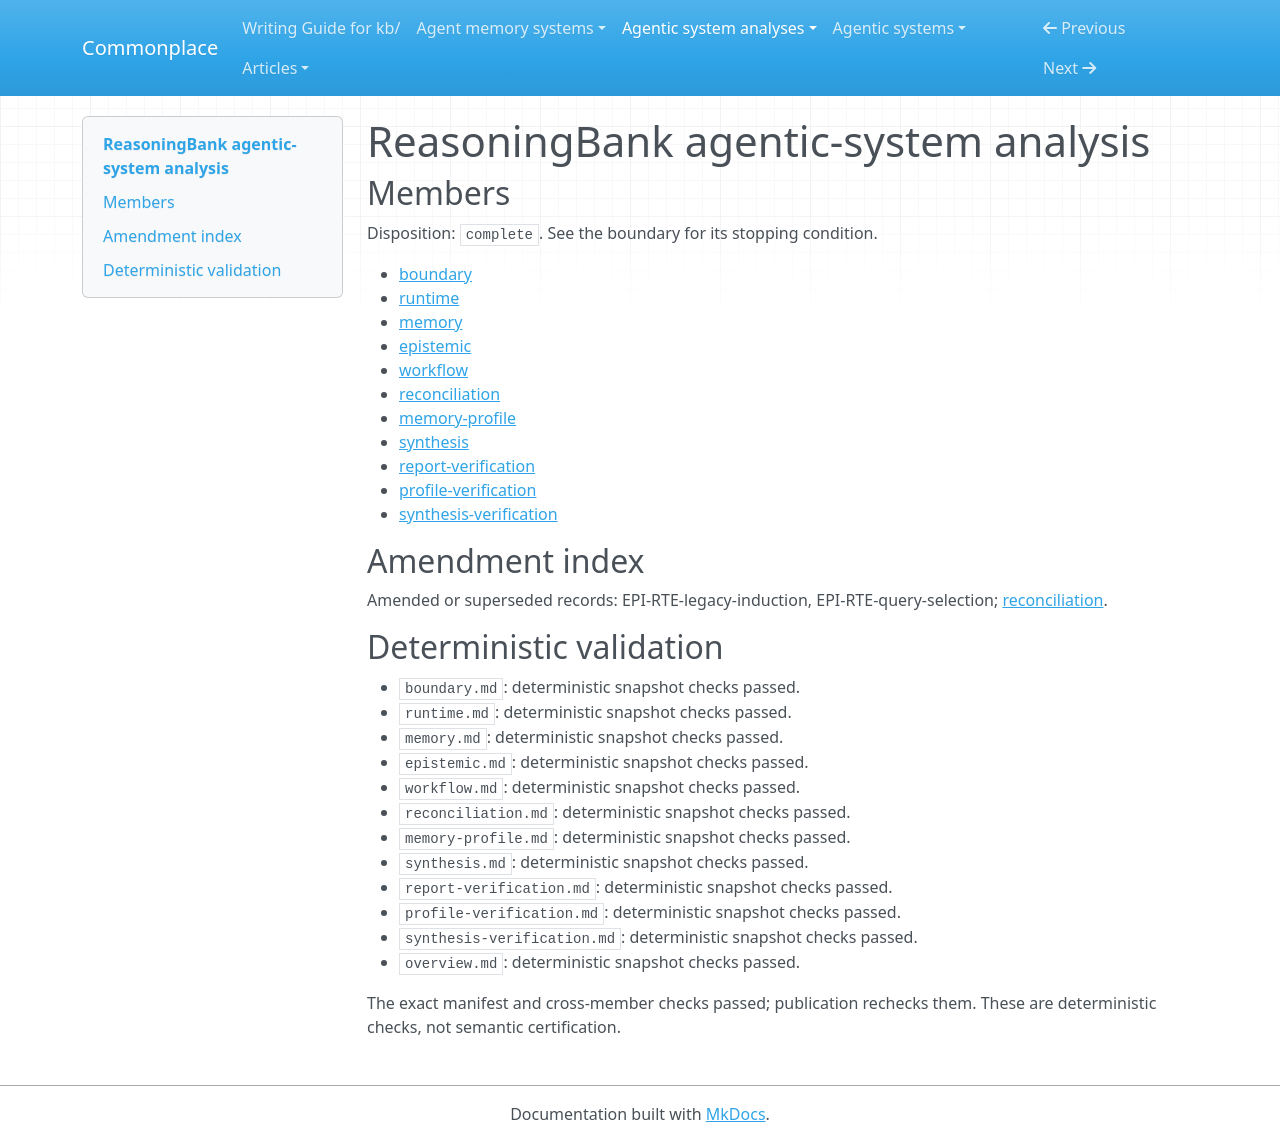

repository: zby/commonplace · page: agentic-system-analyses/retained/google-research--reasoning-bank/overview/index.html · generator: mkdocs

---
type: agentic-system-analyses/types/agentic-system-analysis-overview.md
description: ReasoningBank automatically turns task trajectories into retained advice
  and supplies it to later agents; operation, transfer and improvement remain unobserved.
run-id: AAS-2026-10-14-reasoning-bank-f0bedcab086c-01
result-disposition: complete
target-class: memory/knowledge/context-engineering system
boundary-kind: whole-system
reviewed-boundary: ed80611788292ea739f1effd31f16c53823b8a0d
analysis-cutoff: '2026-10-14'
evidence-tier: code-grounded
system: ReasoningBank
run-date: '2026-10-14'
inputs-commit: a568c6dc489ad546374536b642c3889ce23149a8
---

# ReasoningBank agentic-system analysis

## Members

Disposition: `complete`. See the boundary for its stopping condition.

- [boundary](./boundary.md)
- [runtime](./runtime.md)
- [memory](./memory.md)
- [epistemic](./epistemic.md)
- [workflow](./workflow.md)
- [reconciliation](./reconciliation.md)
- [memory-profile](./memory-profile.md)
- [synthesis](./synthesis.md)
- [report-verification](./report-verification.md)
- [profile-verification](./profile-verification.md)
- [synthesis-verification](./synthesis-verification.md)

## Amendment index

Amended or superseded records: EPI-RTE-legacy-induction, EPI-RTE-query-selection; [reconciliation](reconciliation.md).

## Deterministic validation

- `boundary.md`: deterministic snapshot checks passed.
- `runtime.md`: deterministic snapshot checks passed.
- `memory.md`: deterministic snapshot checks passed.
- `epistemic.md`: deterministic snapshot checks passed.
- `workflow.md`: deterministic snapshot checks passed.
- `reconciliation.md`: deterministic snapshot checks passed.
- `memory-profile.md`: deterministic snapshot checks passed.
- `synthesis.md`: deterministic snapshot checks passed.
- `report-verification.md`: deterministic snapshot checks passed.
- `profile-verification.md`: deterministic snapshot checks passed.
- `synthesis-verification.md`: deterministic snapshot checks passed.
- `overview.md`: deterministic snapshot checks passed.

The exact manifest and cross-member checks passed; publication rechecks them. These are deterministic checks, not semantic certification.
